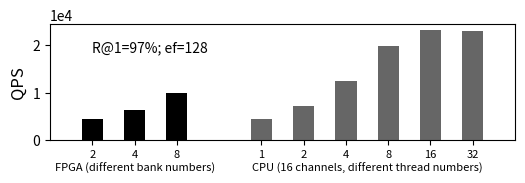

Reproduce this figure in Python. (Note: this script raises an exception after producing the figure.)
import matplotlib.pyplot as plt
import matplotlib

plt.style.use('grayscale')

import numpy as np


label_font = 12
tick_font = 8
tick_label_font = 8
legend_font = 10
title_font = 14

fig, ax = plt.subplots(1, 1, figsize=(6, 1.5))

x_FPGA = np.array([0, 0.2, 0.4]) + 0.2
x_CPU = np.array([0, 0.2, 0.4, 0.6, 0.8, 1.0]) + 0.4 + x_FPGA[-1]


########### TODO: Performance of FPGA (2, 4, 8 banks) using ef=128 #############
########### TODO: Performance of CPU (1~32 threads) using m4.4xlarge #############
throughput_FPGA = np.array([4483, 6356, 10000])  # 2, 4, 8 banks
throughput_CPU= np.array([0.45, 0.72, 1.25, 1.99, 2.32, 2.3]) * 1e4# 1, 2, 4, 8, 16, 32 threads

max_perf = np.maximum(np.max(throughput_FPGA), np.max(throughput_CPU))

ax.bar(x_FPGA, throughput_FPGA, width=0.1) #, color='#92C6FF')
ax.bar(x_CPU, throughput_CPU, width=0.1) #, color=['#97F0AA', "#a1f1b2", "#abf3bb", "#b6f4c3", "#c0f6cc", "#cbf7d4"])

ax.set_xticks(list(x_FPGA) + list(x_CPU))
ax.set_xticklabels(["2", "4", "8", "1", "2", "4", "8", "16", "32"],
           fontsize=tick_font, rotation=0)


ax.text(x_FPGA[0], 0.9 * max_perf, 'R@1=97%; ef=128',
        horizontalalignment='left',
        verticalalignment='top',
        rotation='horizontal',
        fontsize=legend_font)

ax.text(np.average(x_FPGA), -0.2 * max_perf, 'FPGA (different bank numbers)',
        horizontalalignment='center',
        verticalalignment='top',
        rotation='horizontal',
        fontsize=tick_label_font)

ax.text(np.average(x_CPU), -0.2 * max_perf, 'CPU (16 channels, different thread numbers)',
        horizontalalignment='center',
        verticalalignment='top',
        rotation='horizontal',
        fontsize=tick_label_font)

ax.set_ylabel('QPS', fontsize=label_font)
ax.ticklabel_format(axis='y', style='scientific', scilimits=(0,0))

# plt.grid(True)
plt.xlim((0, x_CPU[-1] + 0.2))
# plt.ylim(0, 5.8)

plt.savefig('./out_img/HNSW_performance.png', dpi=200, bbox_inches = 'tight')
plt.show()